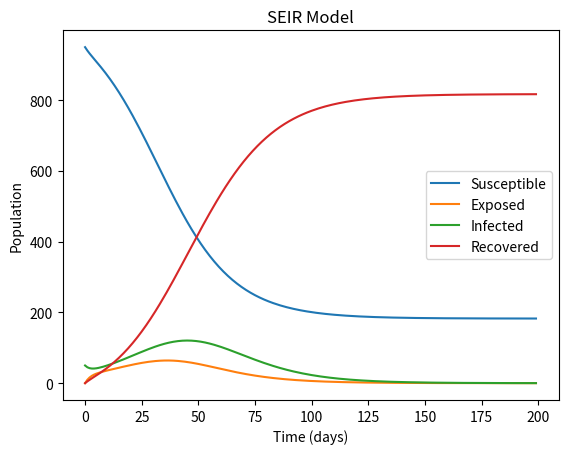

Write the Python code that produced this figure.
import numpy as np
import matplotlib.pyplot as plt


def seir_model(N, beta, gamma, sigma, I0, R0, duration):
    S0 = N - I0 - R0
    S = [S0]
    E = [0]
    I = [I0]
    R = [R0]
    t = np.arange(duration)

    for i in range(1, duration):
        dSdt = -beta * S[i-1] * I[i-1] / N
        dEdt = beta * S[i-1] * I[i-1] / N - sigma * E[i-1]
        dIdt = sigma * E[i-1] - gamma * I[i-1]
        dRdt = gamma * I[i-1]

        S.append(S[i-1] + dSdt)
        E.append(E[i-1] + dEdt)
        I.append(I[i-1] + dIdt)
        R.append(R[i-1] + dRdt)

    return S, E, I, R


N = 1000
beta = 0.2
sigma = 1/5
gamma = 1/10
I0 = 50
R0 = 0
duration = 200

S, E, I, R = seir_model(N, beta, gamma, sigma, I0, R0, duration)

plt.plot(S, label='Susceptible')
plt.plot(E, label='Exposed')
plt.plot(I, label='Infected')
plt.plot(R, label='Recovered')
plt.xlabel('Time (days)')
plt.ylabel('Population')
plt.title('SEIR Model')
plt.legend()
plt.show()
